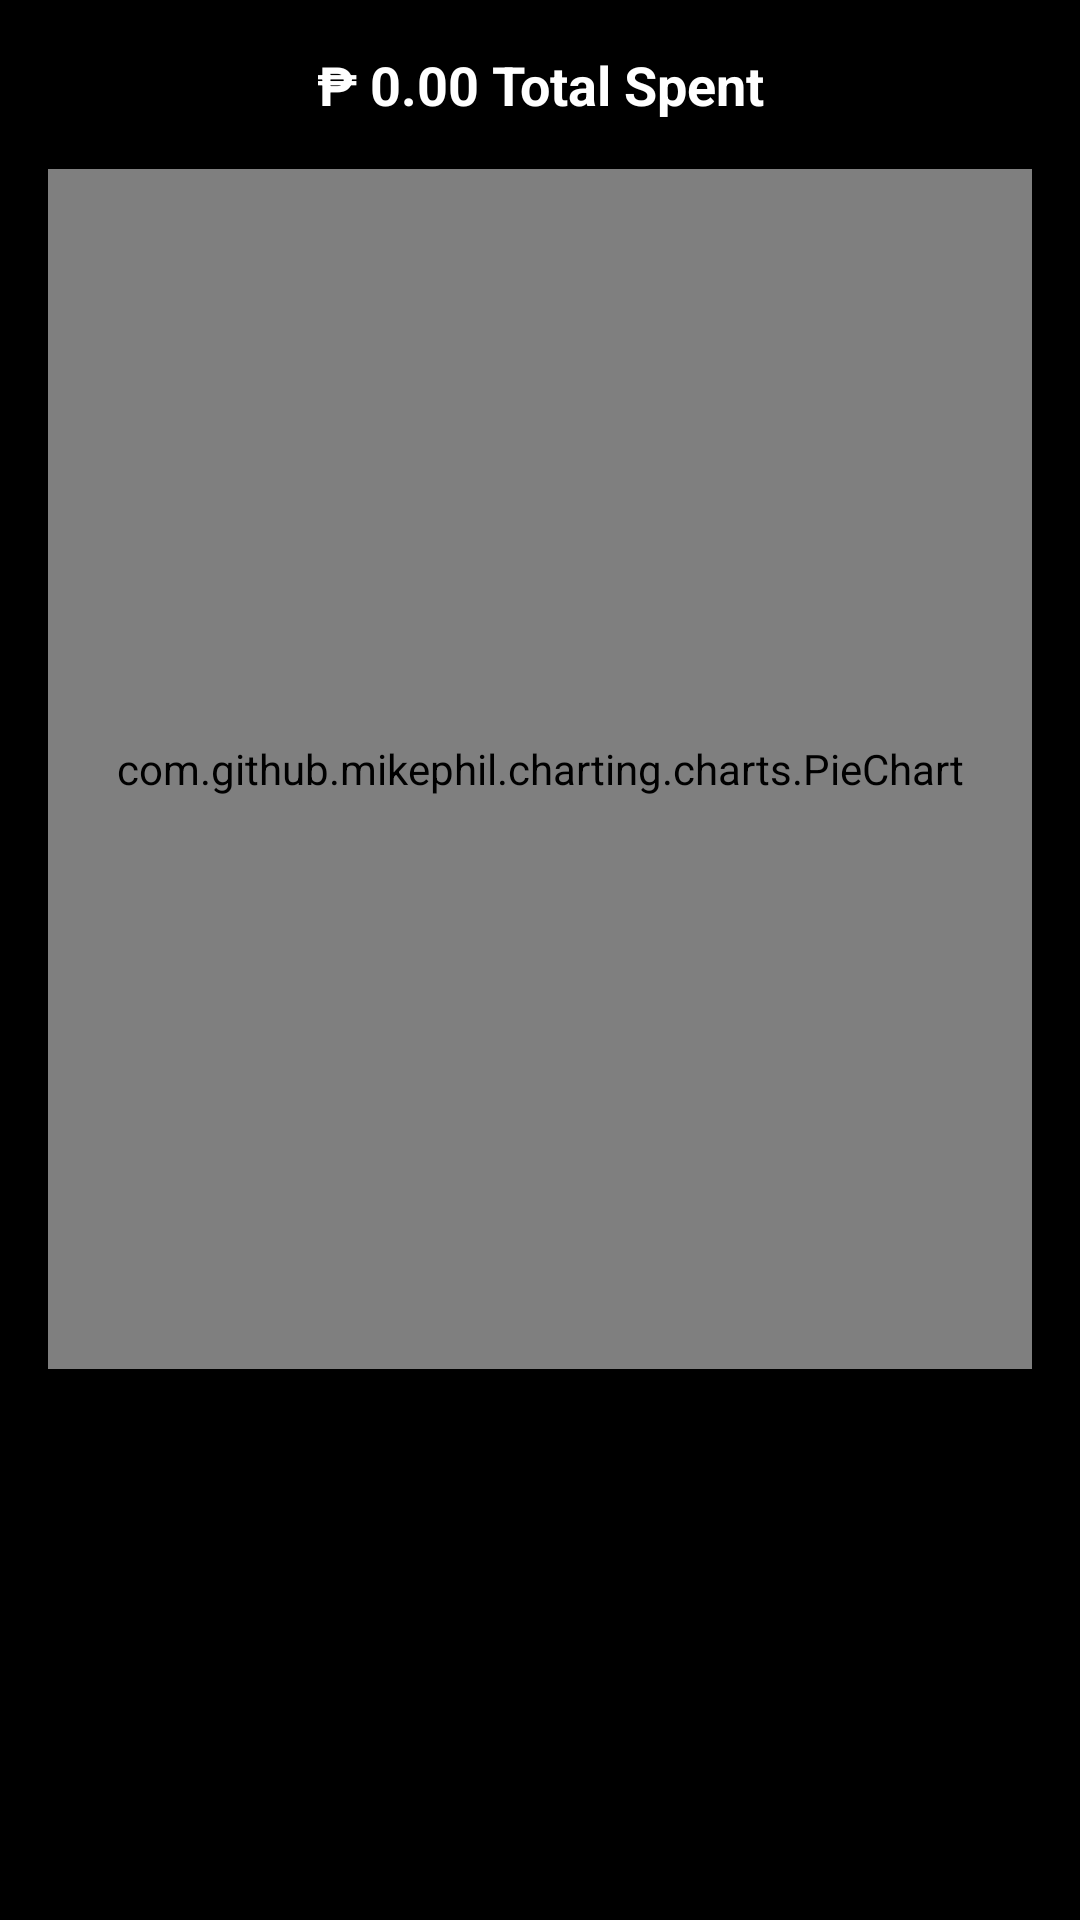

The Android layout XML behind this screen, and the referenced resources:
<!-- AndroidManifest.xml: application theme Theme.Material3.DayNight.NoActionBar -->
<!-- res/layout/fragment_analytics.xml -->
<?xml version="1.0" encoding="utf-8"?>
<LinearLayout xmlns:android="http://schemas.android.com/apk/res/android"
    android:layout_width="match_parent"
    android:layout_height="match_parent"
    android:background="@color/black"
    android:orientation="vertical"
    android:padding="16dp">

    <TextView
        android:id="@+id/tvTotal"
        android:layout_width="match_parent"
        android:layout_height="wrap_content"
        android:gravity="center"
        android:text="₱ 0.00 Total Spent"
        android:textColor="@color/white"
        android:textSize="18sp"
        android:textStyle="bold"
        android:layout_marginBottom="16dp" />

    <com.github.mikephil.charting.charts.PieChart
        android:id="@+id/pieChart"
        android:layout_width="match_parent"
        android:layout_height="400dp"
        android:layout_gravity="center" />

</LinearLayout>
<!-- resources referenced by this layout -->
<resources>
  <color name="black">#FF000000</color>
  <color name="white">#FFFFFFFF</color>
</resources>
